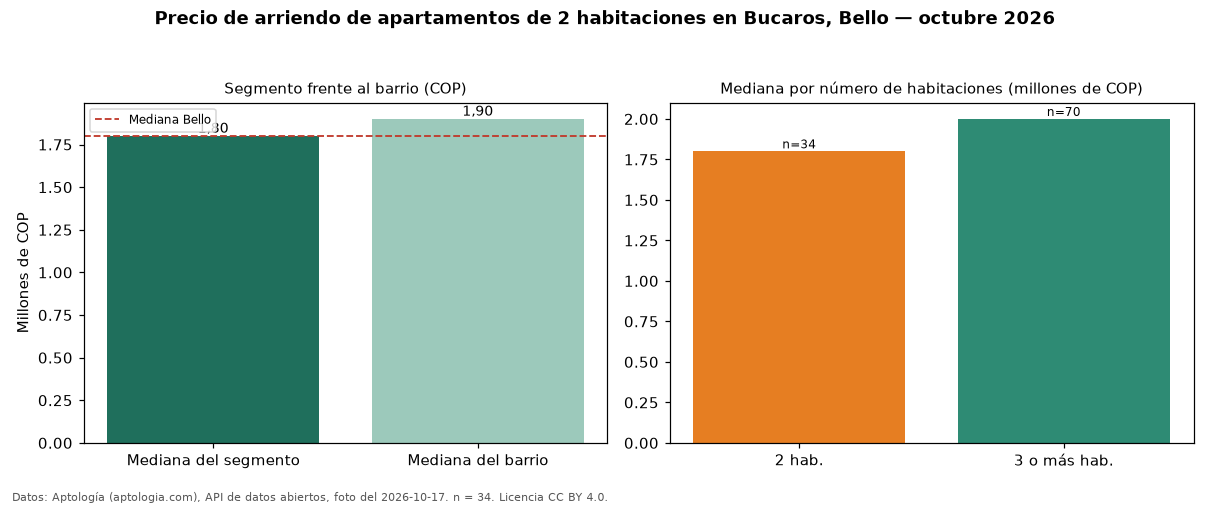

The table this chart was drawn from, first rows:
seccion, metrica, valor_cop, n
precio, mediana, 1800000, 34
habitaciones, 2, 1800000, 34
habitaciones, 3+, 2000000, 70
barrio, mediana_barrio_todos_los_tamanos, 1900000, 106
ciudad, mediana_ciudad, 1800000, 
fuente, fecha_foto, 2026-10-17, 
fuente, atribucion, https://www.aptologia.com/arriendo/bello…, 
